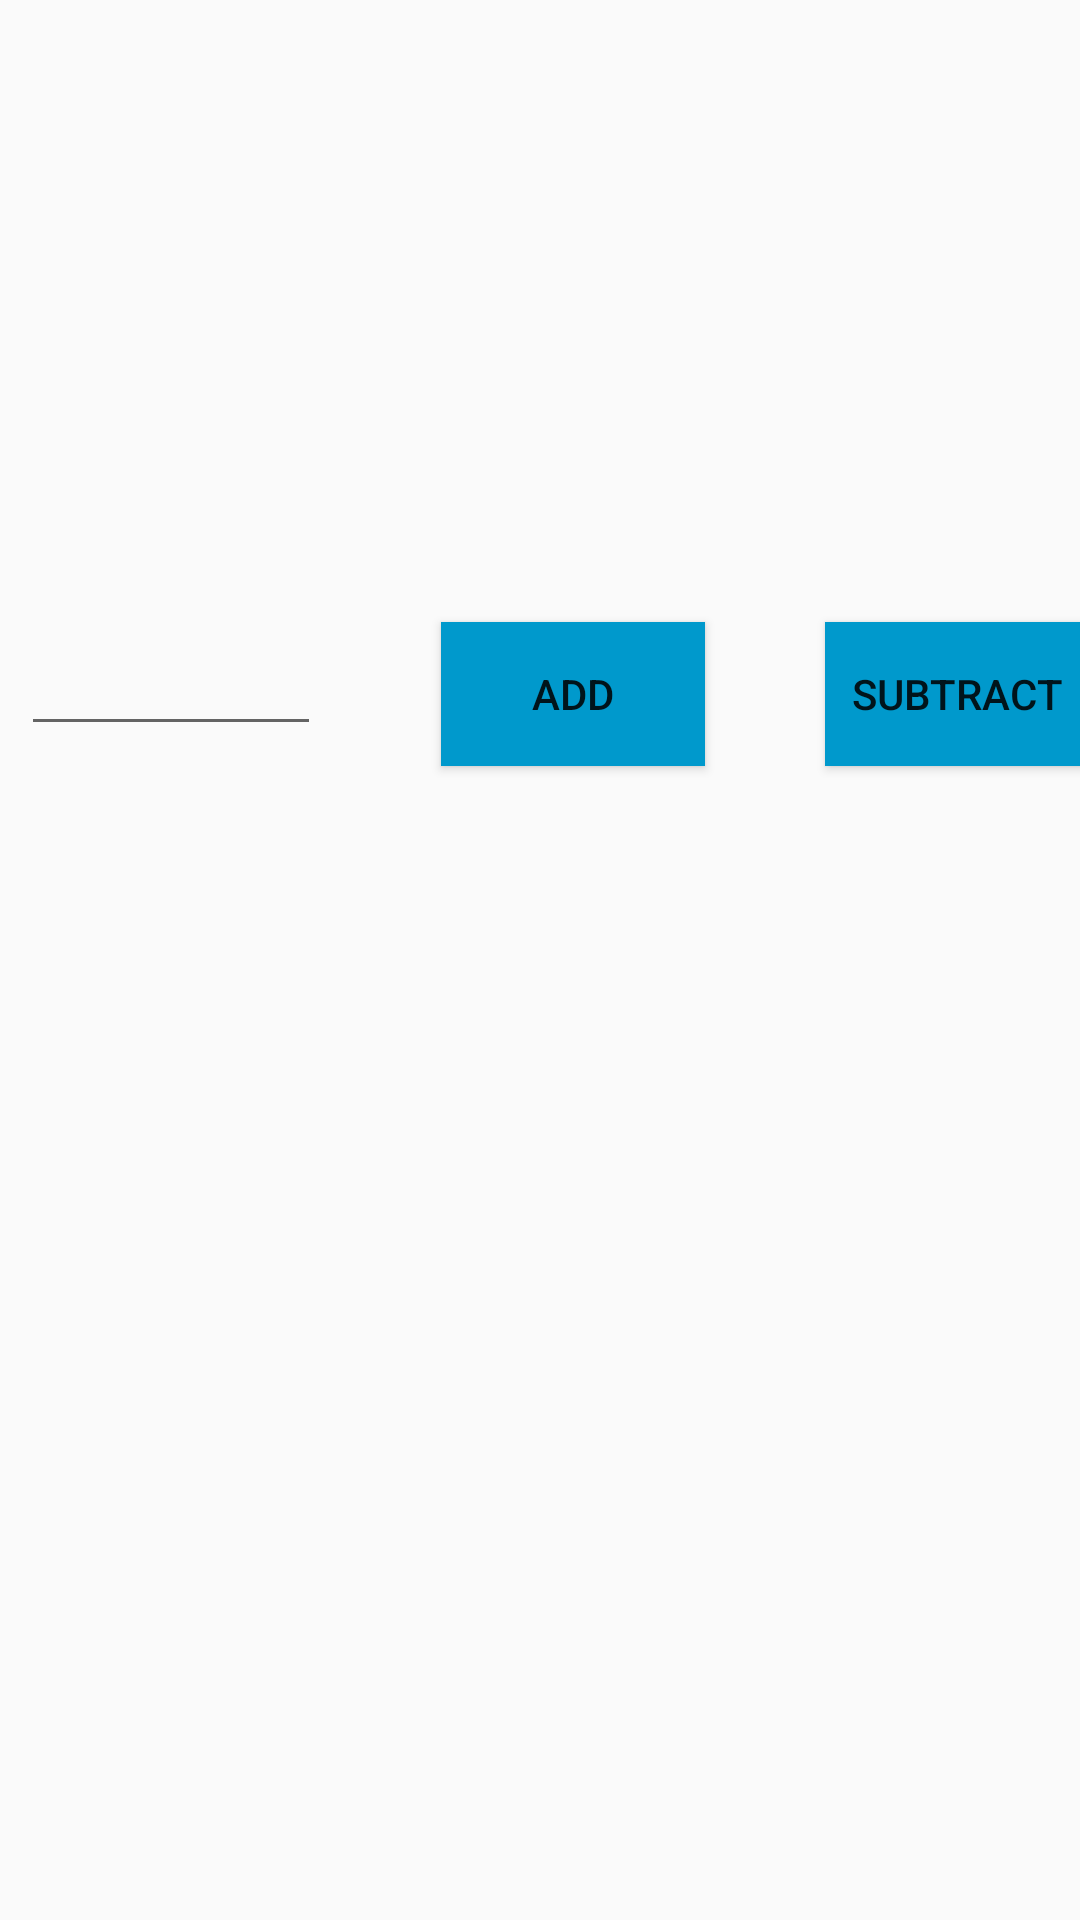

Here is an Android app screen rendered from its layout file. Give the layout XML and the strings, colors and styles it references.
<!-- AndroidManifest.xml: application theme AppTheme -->
<!-- res/layout/fragment_balance.xml -->
<?xml version="1.0" encoding="utf-8"?>

<androidx.constraintlayout.widget.ConstraintLayout xmlns:android="http://schemas.android.com/apk/res/android"
xmlns:app="http://schemas.android.com/apk/res-auto"
xmlns:tools="http://schemas.android.com/tools"
android:layout_width="match_parent"
android:layout_height="match_parent"
tools:context=".BalanceFragment">


    <TextView
        android:id="@+id/balanceView"
        android:layout_width="0dp"
        android:layout_height="wrap_content"
        android:layout_marginTop="150dp"
        android:textAlignment="center"
        android:textColor="#000000"
        android:textSize="24sp"
        app:layout_constraintEnd_toEndOf="parent"
        app:layout_constraintHorizontal_bias="0.498"
        app:layout_constraintStart_toStartOf="parent"
        app:layout_constraintTop_toTopOf="parent"
        tools:visibility="visible" />


    <Button
        android:id="@+id/addButton"
        android:layout_width="wrap_content"
        android:layout_height="wrap_content"
        android:layout_marginStart="40dp"
        android:layout_marginTop="25dp"
        android:background="@android:color/holo_blue_dark"
        android:text="Add"
        app:layout_constraintStart_toEndOf="@+id/balanceEditText"
        app:layout_constraintTop_toBottomOf="@+id/balanceView" />

    <Button
        android:id="@+id/subtractButton"
        android:layout_width="wrap_content"
        android:layout_height="wrap_content"
        android:layout_marginStart="40dp"
        android:layout_marginTop="25dp"
        android:background="@android:color/holo_blue_dark"
        android:text="Subtract"
        app:layout_constraintStart_toEndOf="@+id/addButton"
        app:layout_constraintTop_toBottomOf="@+id/balanceView" />

    <EditText
        android:id="@+id/balanceEditText"
        android:layout_width="100dp"
        android:layout_height="wrap_content"
        android:layout_marginStart="7dp"
        android:layout_marginTop="25dp"
        android:ems="10"
        android:inputType="numberDecimal"
        app:layout_constraintStart_toStartOf="parent"
        app:layout_constraintTop_toBottomOf="@+id/balanceView" />

</androidx.constraintlayout.widget.ConstraintLayout>
<!-- resources referenced by this layout -->
<resources>
  <style name="AppTheme" parent="Theme.AppCompat.Light.NoActionBar">
          
          <item name="colorPrimary">#502929</item>
          <item name="colorPrimaryDark">@color/colorPrimaryDark</item>
          <item name="colorAccent">@color/colorAccent</item>
      </style>
  <color name="colorPrimaryDark">#3700B3</color>
  <color name="colorAccent">#03DAC5</color>
</resources>
